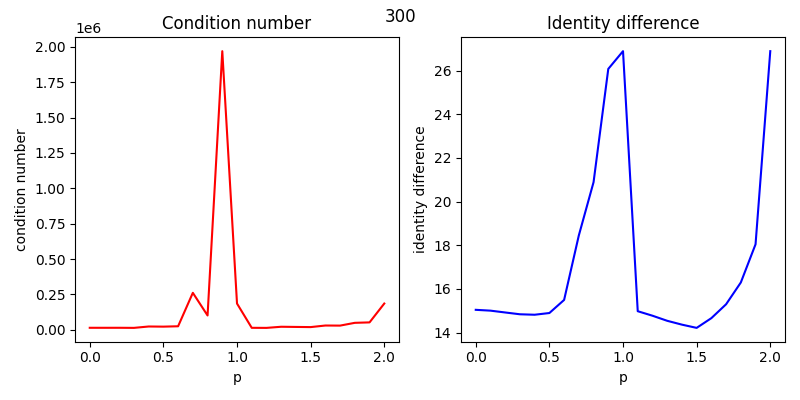

The data file committed next to this chart (first rows):
, p, condition number, identity diference
0, 0.0, 14316, 15.04
1, 0.1, 14248, 15.01
2, 0.2, 14363, 14.92
3, 0.3, 13709, 14.84
4, 0.4, 23460, 14.82
5, 0.5, 22440, 14.9
6, 0.6, 25051, 15.5
7, 0.7, 261425, 18.45
8, 0.8, 101353, 20.89
9, 0.9, 1969540, 26.08
10, 1.0, 185720, 26.89
11, 1.1, 14106, 14.98
12, 1.2, 13634, 14.77
13, 1.3, 21615, 14.54
14, 1.4, 20353, 14.36
15, 1.5, 19206, 14.22
16, 1.6, 30364, 14.66
17, 1.7, 29729, 15.3
18, 1.8, 49381, 16.3
19, 1.9, 52486, 18.04
20, 2.0, 185720, 26.89
